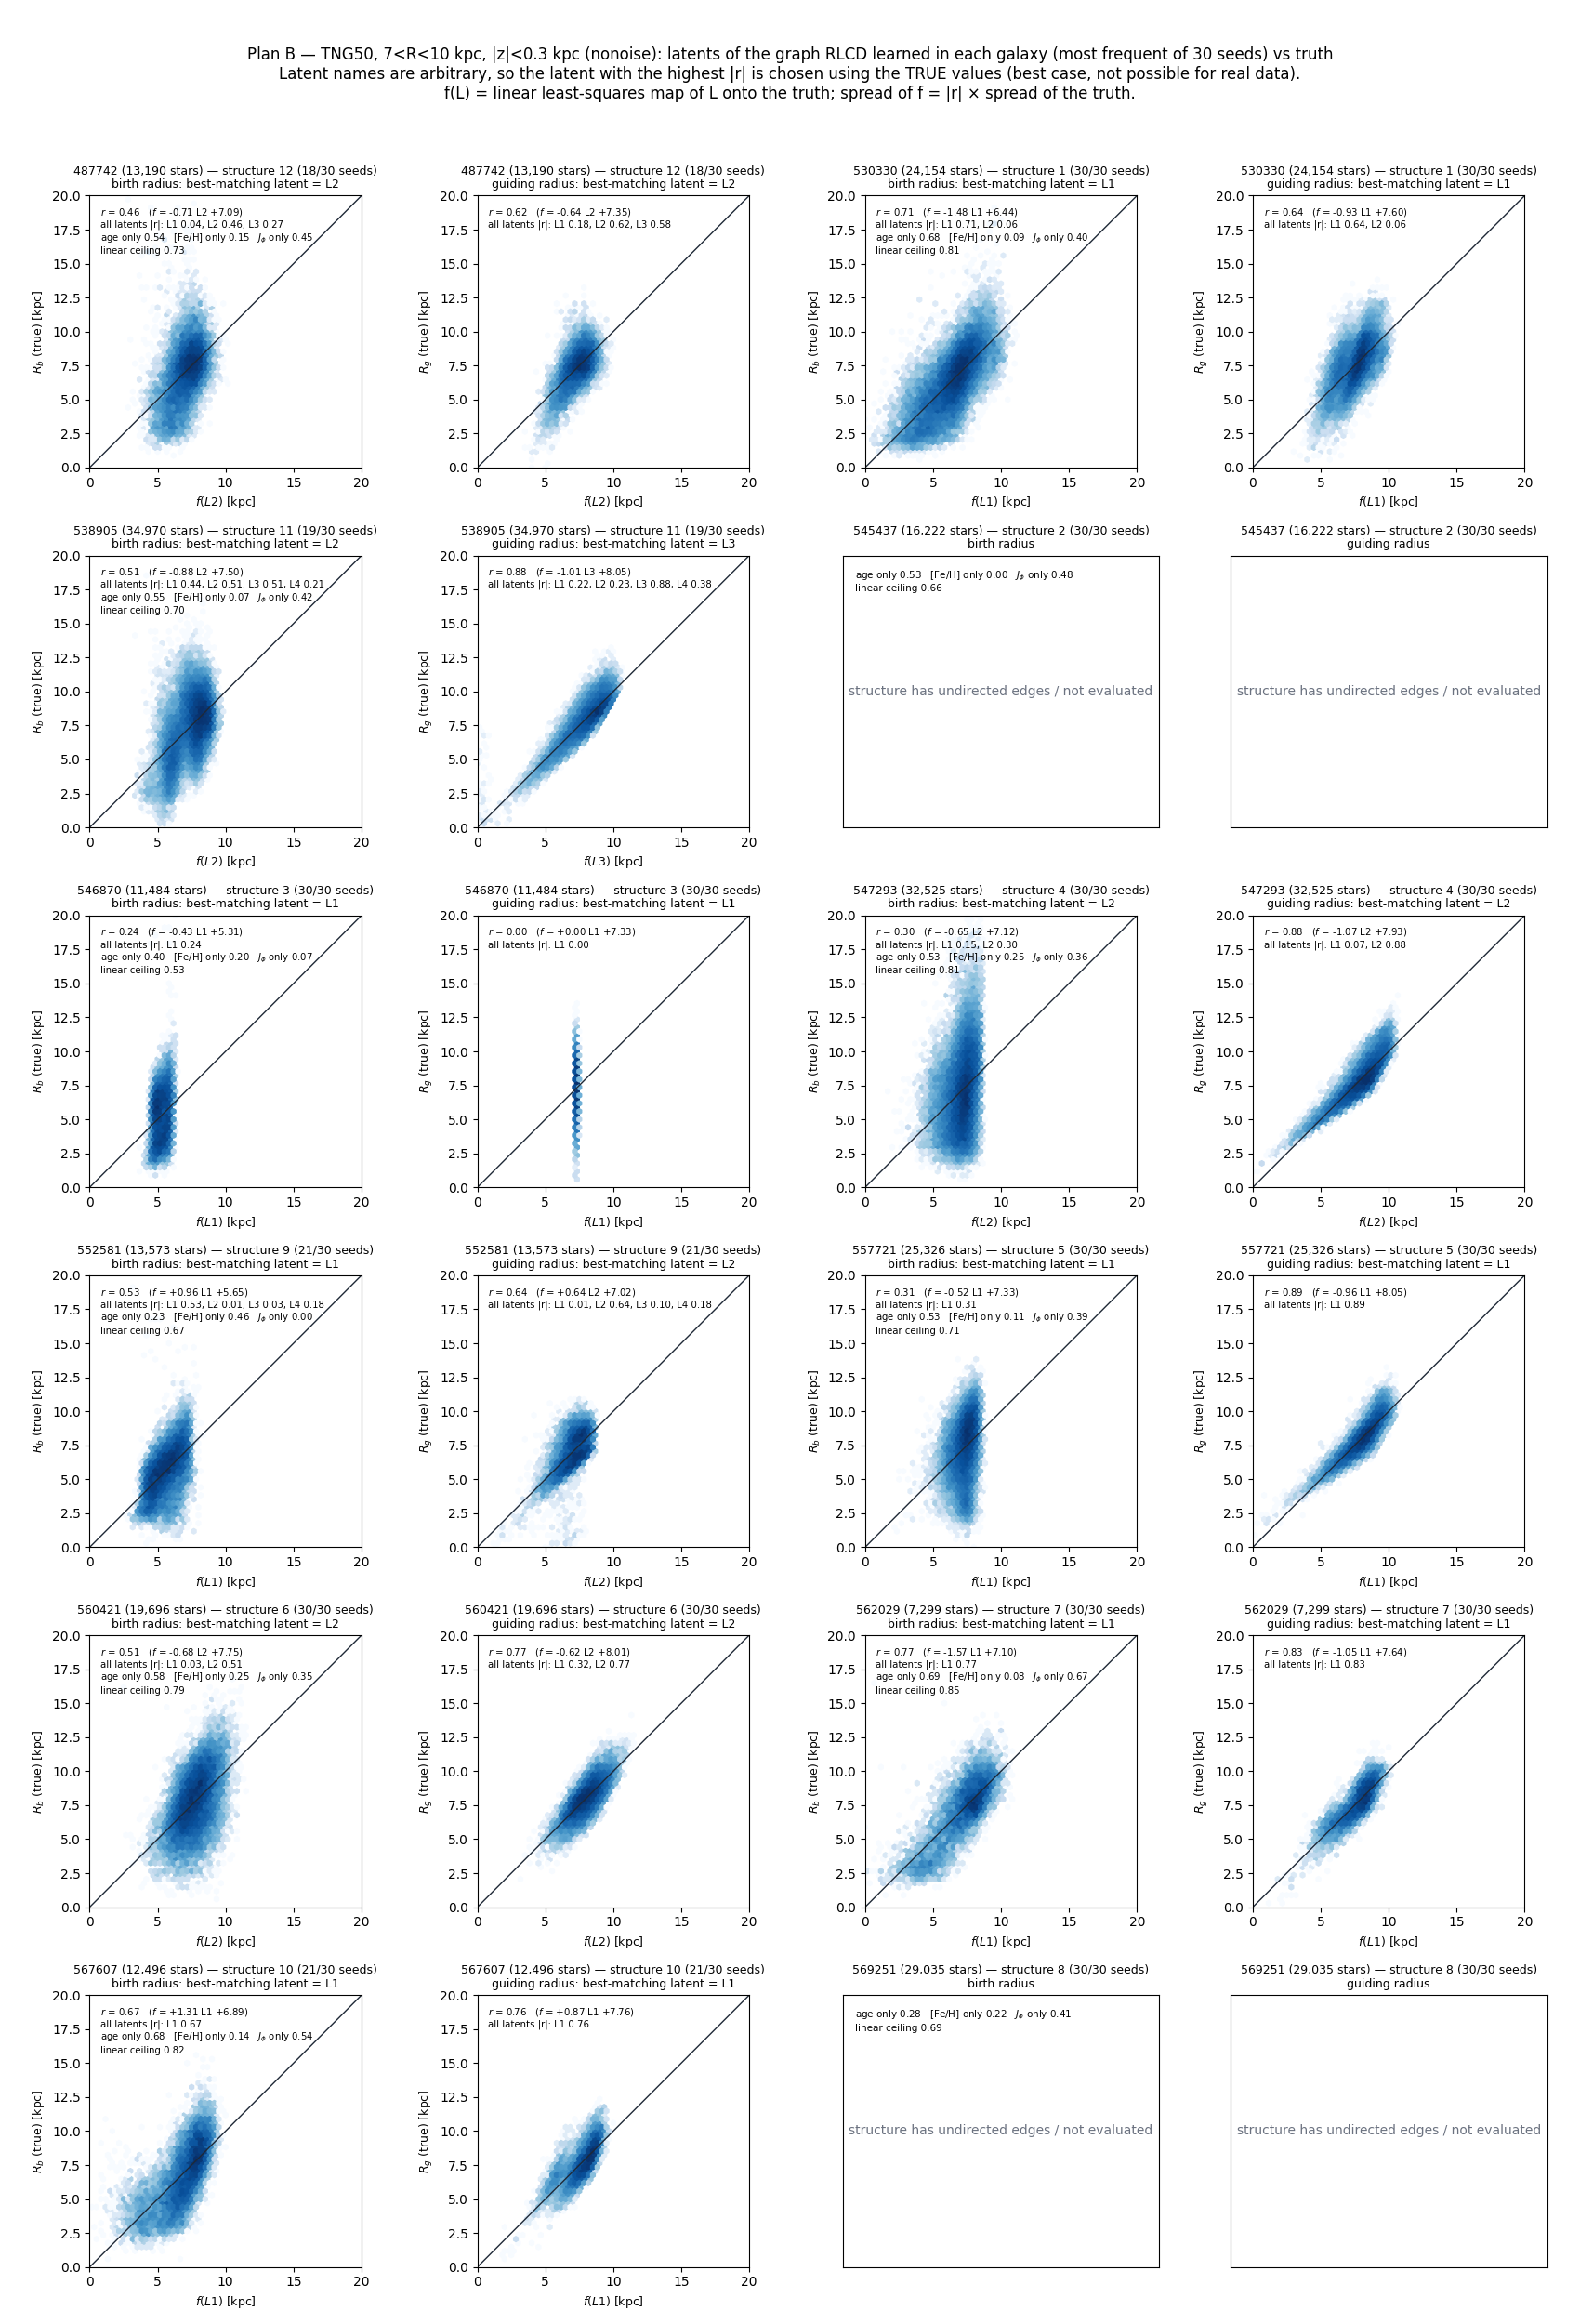

This figure's Python source:
# -*- coding: utf-8 -*-
"""
planB_latent_vs_truth.py —— 做法 B: 每个 TNG50 星系"自己学出来"的因果图里, 隐变量与真出生半径、真导引半径的对比

运行 (numpy、pandas、matplotlib; 主 venv 即可), 先跑完 PlanB/output_data/rlcd_B.py 和 rlcd_B_eval.py:
    cd /Volumes/001HardDisk/MW/casuality
    ~/PYTHONPATH_01/venv/bin/python3 "PlanB/真值对比/planB_latent_vs_truth.py"                  # 不加误差
    ~/PYTHONPATH_01/venv/bin/python3 "PlanB/真值对比/planB_latent_vs_truth.py" --version noise  # → planB_latent_vs_truth_noise.png
输出: 与本脚本同名、同目录的 planB_latent_vs_truth.png

做法 (每个星系用出现次数最多的结构; 该结构含无向边或没有隐变量时, 面板上注明并留空):
  1. 读 PlanB/input_data/<版本>/<ID>_e.csv 的 6 个输入, 每列减平均值、除以标准差, 得到 z_i;
  2. 每个隐变量 L = Σ_i w_i·z_i。w 来自 eval_<版本>_best.json, 是 rlcd_B_eval.py 用与作者 notebook 相同的分层最小二乘
     (从最下层的隐变量往上, 用它的子节点反推它) 在最大似然边系数下求出的权重;
  3. ⚠ 做法 B 学到的图里没有"哪个隐变量是出生半径"的标签 (编号是任意的)。这里直接挑与真出生半径 |r| 最大的隐变量
     当作"出生半径候选" L_Rb, 与真导引半径 |r| 最大的当作 L_Rg。这是"偷看了答案"的最好情况, 真实观测里做不到;
  4. 线性换算 (与作者 notebook 相同): f(L) = α·L + β, α、β 是让 Σ (真值 − α·L − β)² 最小的直线
     (α: 斜率, β: 截距); 横轴 f(L_Rb), 纵轴真出生半径; 黑线是 1:1;
  5. 面板里的参照: 单用年龄、[Fe/H]、J_φ 与真出生半径的 |r|, 6 个输入线性回归的上限 (任何"6 个输入的线性组合"
     与出生半径的 |r| 都不会超过它)。
  f(L) 的横向宽度 = |r| × 真值的宽度 (r 是 L 与真值的皮尔逊相关系数), 所以 |r| 小时点挤成窄竖条。
"""
import json
import argparse
from pathlib import Path
import numpy as np
import pandas as pd
import matplotlib
matplotlib.use('Agg')
import matplotlib.pyplot as plt

HERE = Path(__file__).resolve()
PLANB = HERE.parents[1]
IDS = ['487742', '530330', '538905', '545437', '546870', '547293',
       '552581', '557721', '560421', '562029', '567607', '569251']
COLS = ['logJZ', 'JPhi', 'ecc', 'age', 'FeH', 'MgH']


def main():
    ap = argparse.ArgumentParser()
    ap.add_argument('--version', default='nonoise', choices=['nonoise', 'noise'])
    args = ap.parse_args()
    v = args.version
    st = pd.read_csv(PLANB / 'output_data' / f'structures_{v}.csv')
    st['galaxy'] = st.galaxy.astype(str)
    best = json.load(open(PLANB / 'output_data' / f'eval_{v}_best.json'))
    fig, axs = plt.subplots(6, 4, figsize=(17, 25))
    lines = []
    for k, gid in enumerate(IDS):
        axR, axG = axs.flat[2 * k], axs.flat[2 * k + 1]
        g = st[st.galaxy == gid]
        freq = g.structure_id.value_counts()
        sid, cnt = freq.index[0], freq.iloc[0]
        info = best.get(gid, {}).get(str(sid))
        e = pd.read_csv(PLANB / 'input_data' / v / f'{gid}_e.csv')[COLS]
        t = pd.read_csv(PLANB / 'true_value' / v / f'{gid}_truth.csv', usecols=['R_bir', 'Rg'])
        z = ((e - e.mean()) / e.std()).to_numpy()
        rb = lambda c: abs(np.corrcoef(e[c], t.R_bir)[0, 1])
        base = f'age only {rb("age"):.2f}   [Fe/H] only {rb("FeH"):.2f}   $J_\\phi$ only {rb("JPhi"):.2f}'
        beta, *_ = np.linalg.lstsq(np.column_stack([z, np.ones(len(z))]), t.R_bir.to_numpy(), rcond=None)
        ceil = np.corrcoef(np.column_stack([z, np.ones(len(z))]) @ beta, t.R_bir)[0, 1]
        head = f'{gid} ({len(e):,} stars) — structure {sid} ({cnt}/{len(g)} seeds)'
        if info is None or not info['weights']:
            why = 'no latent variable' if info is not None else 'structure has undirected edges / not evaluated'
            for ax, nm in [(axR, 'birth radius'), (axG, 'guiding radius')]:
                ax.text(0.5, 0.5, why, ha='center', va='center', transform=ax.transAxes, fontsize=10, color='#6b7280')
                ax.set_title(f'{head}\n{nm}', fontsize=9)
                ax.set_xticks([]); ax.set_yticks([])
            axR.text(0.04, 0.95, base + f'\nlinear ceiling {ceil:.2f}', transform=axR.transAxes, va='top', fontsize=7.5)
            lines.append(f'{gid}: 结构 {sid} — {why}')
            continue
        Lval = {L: z @ np.array(w) for L, w in info['weights'].items()}
        for ax, col, nm, lim in [(axR, 'R_bir', 'birth radius', 20), (axG, 'Rg', 'guiding radius', 20)]:
            y = t[col].to_numpy()
            rs = {L: abs(np.corrcoef(x, y)[0, 1]) for L, x in Lval.items()}
            L = max(rs, key=rs.get)
            a, b = np.polyfit(Lval[L], y, 1)
            f = a * Lval[L] + b
            r = np.corrcoef(f, y)[0, 1]
            ax.hexbin(f, y, bins='log', extent=(0, lim, 0, lim), gridsize=60, cmap='Blues', mincnt=1)
            ax.plot([0, lim], [0, lim], color='#1f2937', lw=1)
            ax.set_xlim(0, lim); ax.set_ylim(0, lim); ax.set_aspect('equal')
            ax.set_xlabel(f'$f({L})$ [kpc]', fontsize=9)
            ax.set_ylabel(('$R_b$' if col == 'R_bir' else '$R_g$') + ' (true) [kpc]', fontsize=9)
            txt = f'$r$ = {r:.2f}   ($f$ = {a:+.2f} {L} {b:+.2f})\nall latents |r|: ' + ', '.join(f'{k2} {v2:.2f}' for k2, v2 in sorted(rs.items()))
            if col == 'R_bir':
                txt += f'\n{base}\nlinear ceiling {ceil:.2f}'
            ax.text(0.04, 0.96, txt, transform=ax.transAxes, va='top', fontsize=7.3)
            ax.set_title(f'{head}\n{nm}: best-matching latent = {L}', fontsize=9)
            lines.append(f'{gid} {col}: 最匹配的隐变量 {L}, f = {a:+.3f}*{L} {b:+.3f}, r = {r:.3f}')
    fig.suptitle(f'Plan B — TNG50, 7<R<10 kpc, |z|<0.3 kpc ({v}): latents of the graph RLCD learned in each galaxy (most frequent of 30 seeds) vs truth\n'
                 'Latent names are arbitrary, so the latent with the highest |r| is chosen using the TRUE values (best case, not possible for real data).\n'
                 'f(L) = linear least-squares map of L onto the truth; spread of f = |r| × spread of the truth.', fontsize=12)
    fig.tight_layout(rect=(0, 0, 1, 0.965))
    out = HERE.with_suffix('.png') if v == 'nonoise' else HERE.with_name(HERE.stem + '_noise.png')
    fig.savefig(out, dpi=100)
    print('\n'.join(lines))
    print(f'已保存 {out}')


if __name__ == '__main__':
    main()
